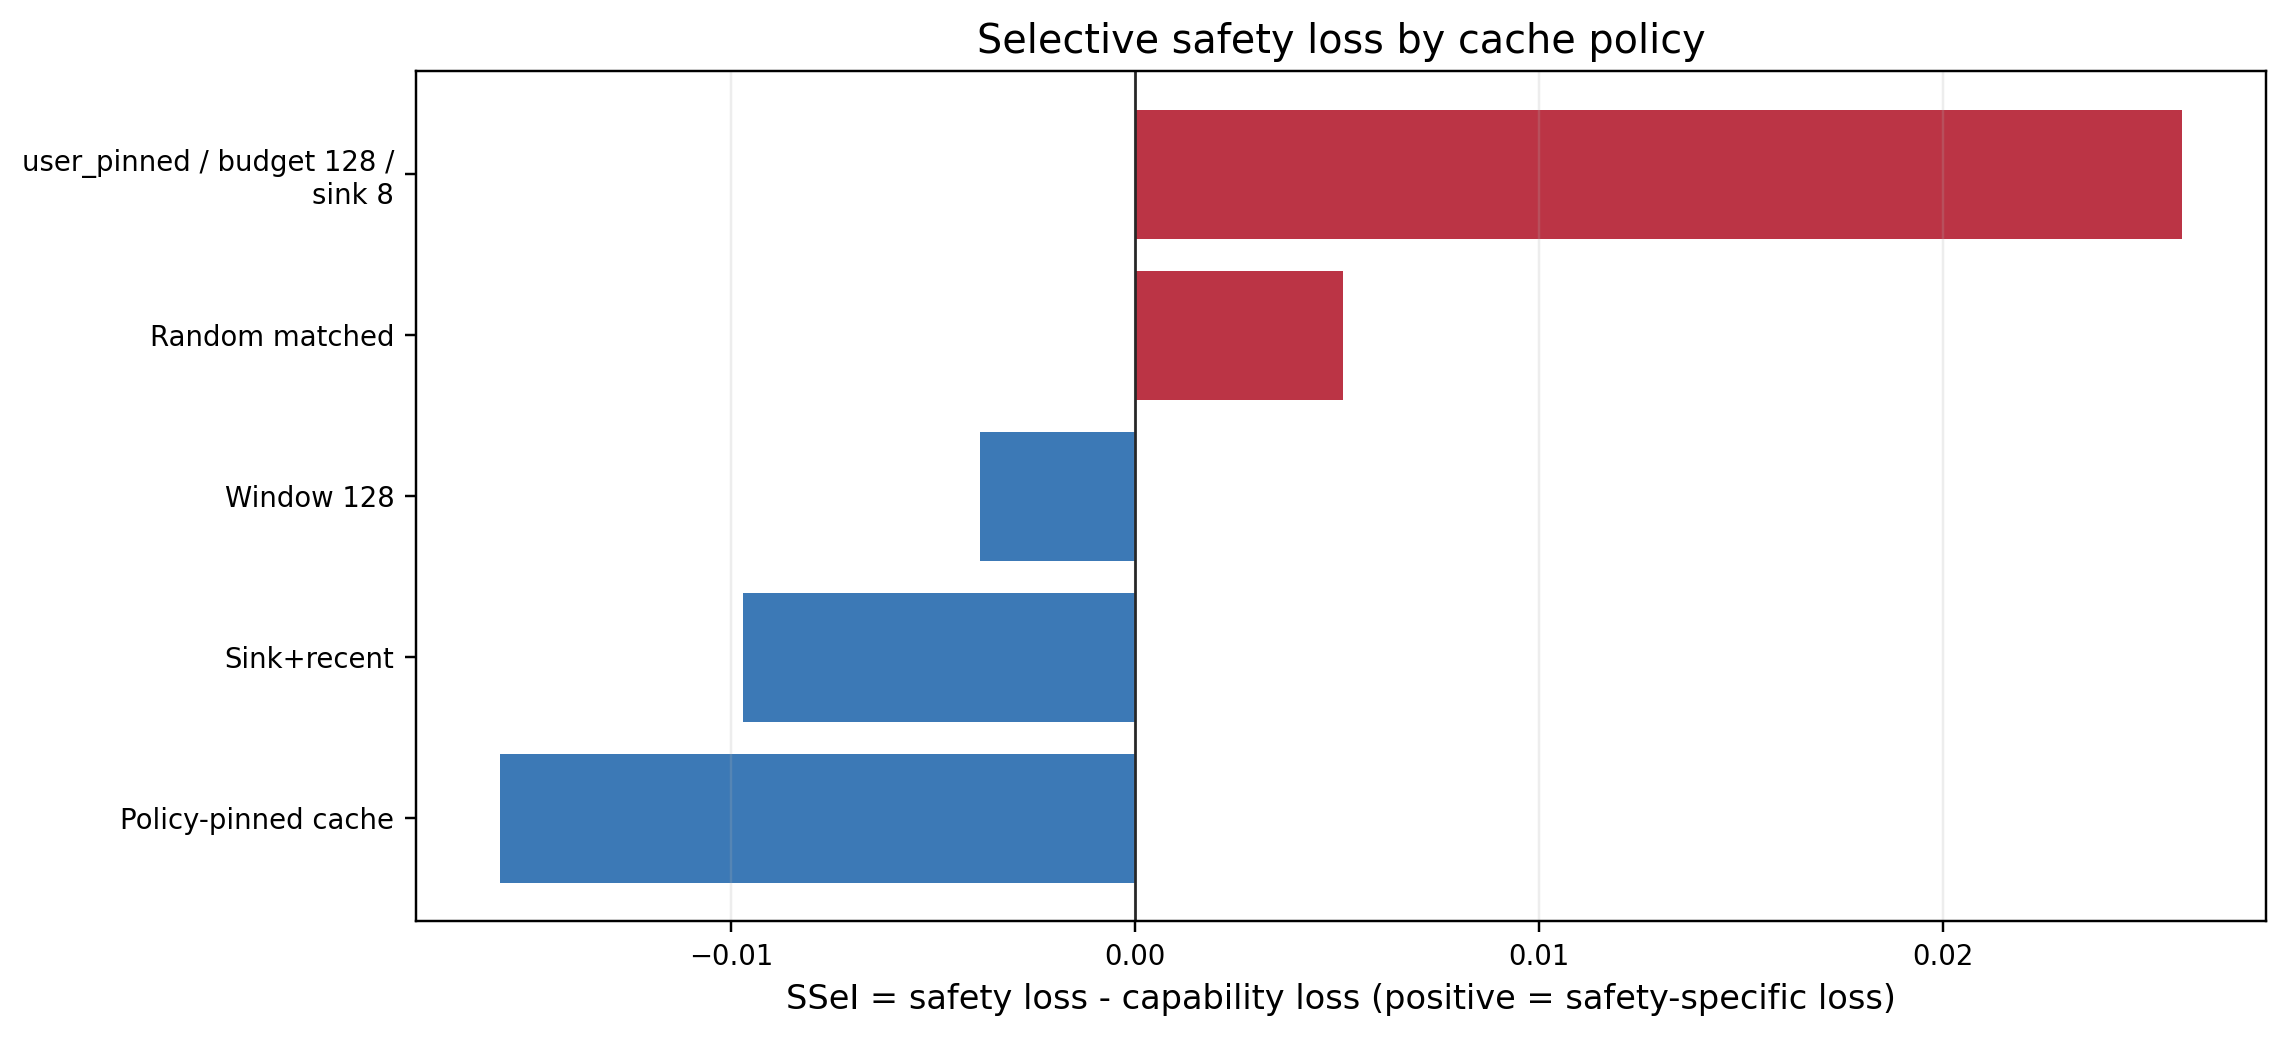

The file beside this chart, header and first rows:
capability_ci_high, capability_ci_low, capability_degradation, capability_n, contrast_scope, index, policy, safety_ci_high, safety_ci_low, safety_degradation, safety_n, selective_safety_erasure_index, selective_safety_erasure_index_ci_high, selective_safety_erasure_index_ci_low, suite, suite_policy
0.002308, -0.002308, 0.0, 1300, policy_level, -0.01573, policy_pinned__budget128__sink8, -0.0118, -0.01957, -0.01573, 5205, -0.01573, -0.01139, -0.02007, global_policy_contrast, global_policy_contrast::policy_pinned__b…
0.003846, -0.002308, 0.0007692, 1300, policy_level, 0.005159, random_matched__budget128__seed991, 0.009908, 0.002086, 0.005928, 5205, 0.005159, 0.01018, 2.375146467365483e-05, global_policy_contrast, global_policy_contrast::random_matched__…
0.001538, -0.003077, -0.0007692, 1300, policy_level, -0.009715, sink_recent__budget128__sink8, -0.006862, -0.01419, -0.01048, 5205, -0.009715, -0.005267, -0.01425, global_policy_contrast, global_policy_contrast::sink_recent__bud…
0.0, -0.003846, -0.001538, 1300, policy_level, -0.003841, sliding_window__budget128, -0.001976, -0.009002, -0.005379, 5205, -0.003841, 0.00025, -0.007683, global_policy_contrast, global_policy_contrast::sliding_window__…
0.01077, 0.0007692, 0.005385, 1300, policy_level, 0.02593, user_pinned__budget128__sink8, 0.0362, 0.02662, 0.03132, 5205, 0.02593, 0.03293, 0.01874, global_policy_contrast, global_policy_contrast::user_pinned__bud…
